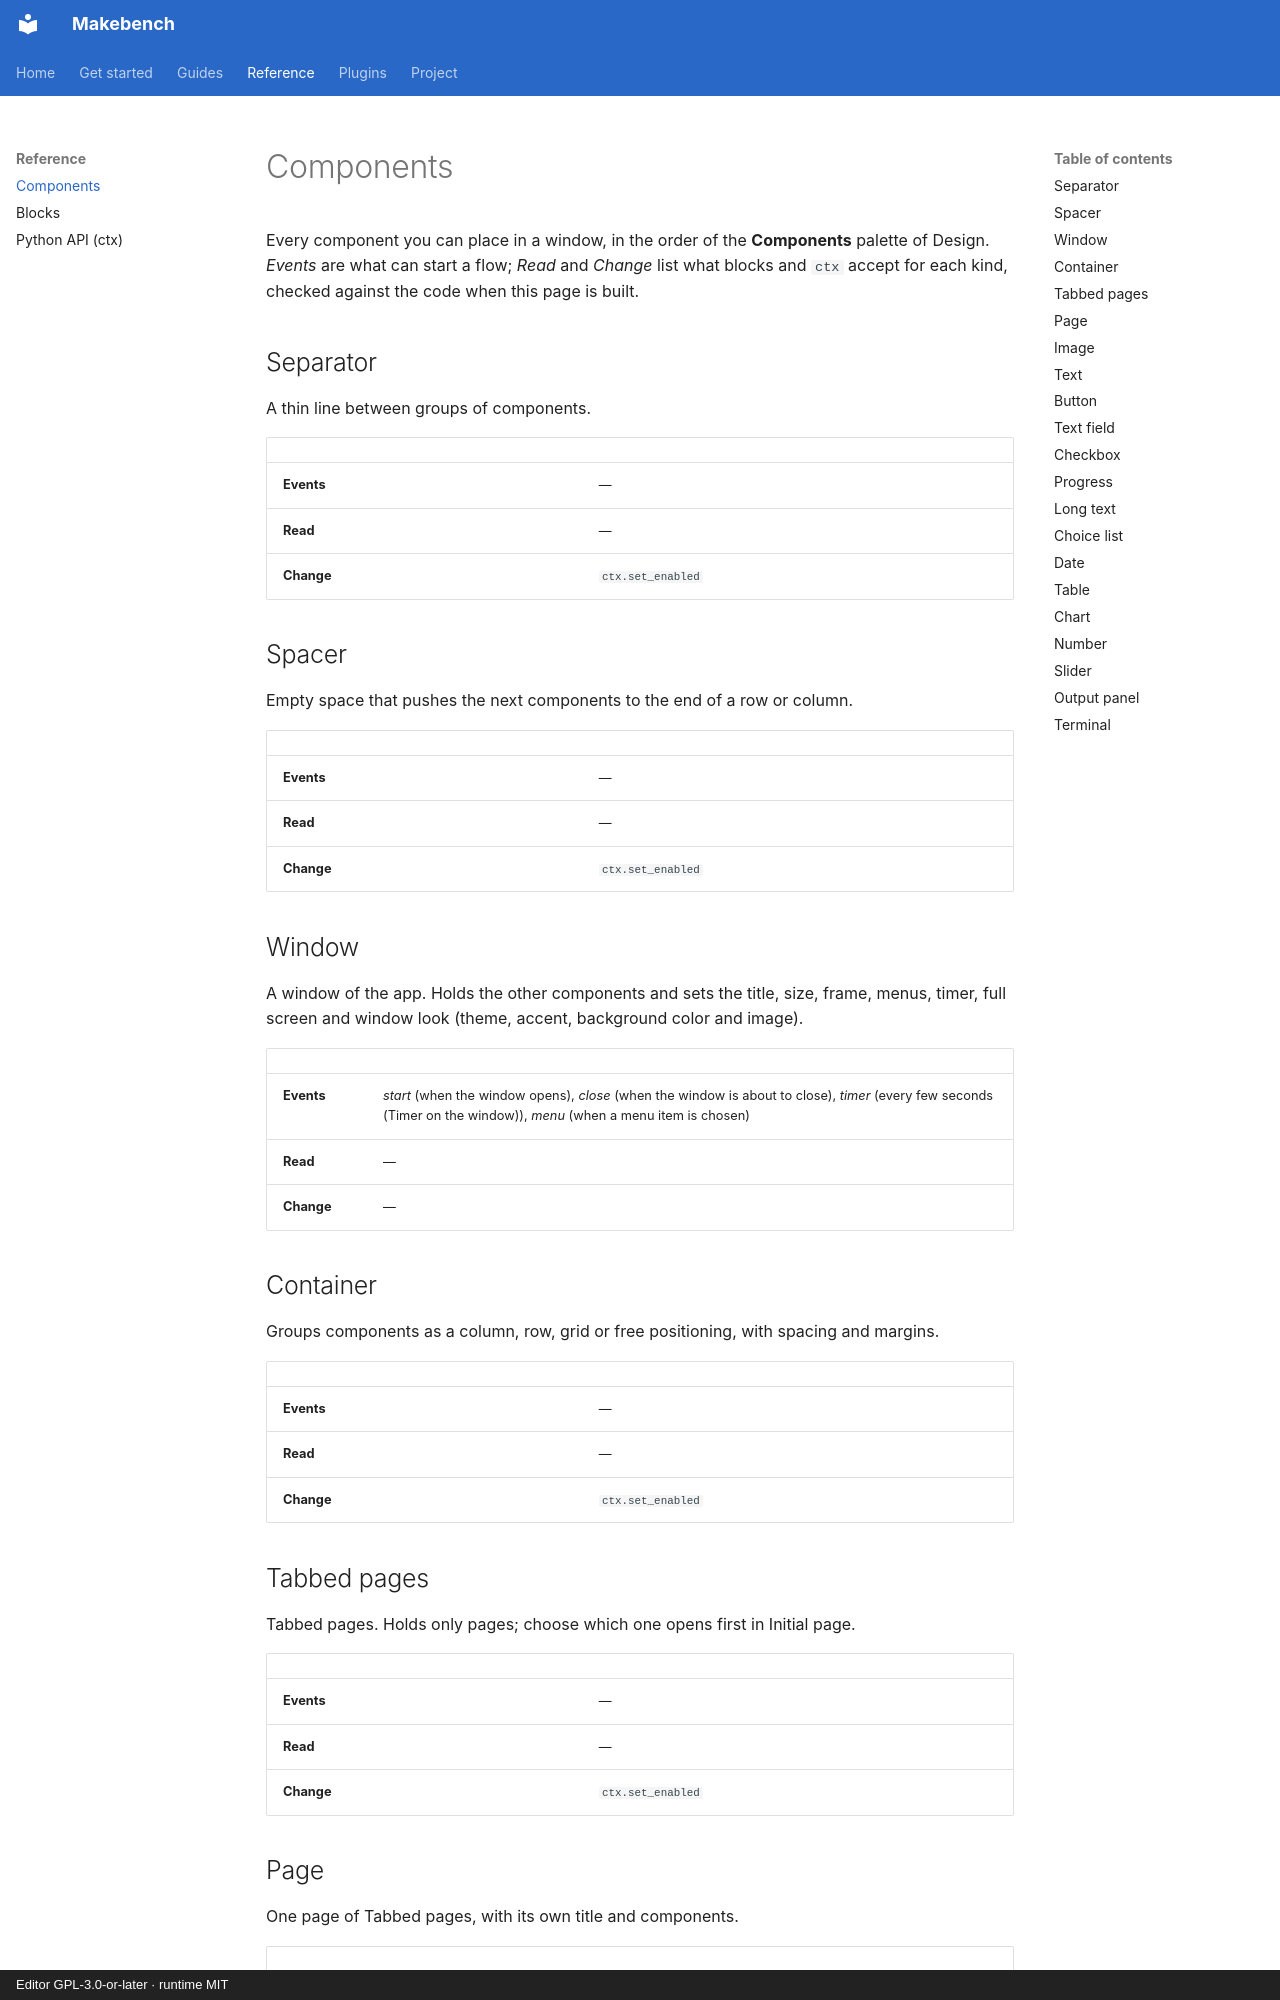

repository: RichardSpinola/makebench · page: reference/components/index.html · generator: mkdocs · copyright: Editor GPL-3.0-or-later · runtime MIT

<!-- Generated by checks/build_reference.py from the code. Do not edit by hand. -->

# Components

Every component you can place in a window, in the order of the **Components** palette of Design. *Events* are what can start a flow; *Read* and *Change* list what blocks and `ctx` accept for each kind, checked against the code when this page is built.

## Separator

A thin line between groups of components.

| | |
|---|---|
| **Events** | — |
| **Read** | — |
| **Change** | `ctx.set_enabled` |

## Spacer

Empty space that pushes the next components to the end of a row or column.

| | |
|---|---|
| **Events** | — |
| **Read** | — |
| **Change** | `ctx.set_enabled` |

## Window

A window of the app. Holds the other components and sets the title, size, frame, menus, timer, full screen and window look (theme, accent, background color and image).

| | |
|---|---|
| **Events** | *start* (when the window opens), *close* (when the window is about to close), *timer* (every few seconds (Timer on the window)), *menu* (when a menu item is chosen) |
| **Read** | — |
| **Change** | — |

## Container

Groups components as a column, row, grid or free positioning, with spacing and margins.

| | |
|---|---|
| **Events** | — |
| **Read** | — |
| **Change** | `ctx.set_enabled` |

## Tabbed pages

Tabbed pages. Holds only pages; choose which one opens first in Initial page.

| | |
|---|---|
| **Events** | — |
| **Read** | — |
| **Change** | `ctx.set_enabled` |
